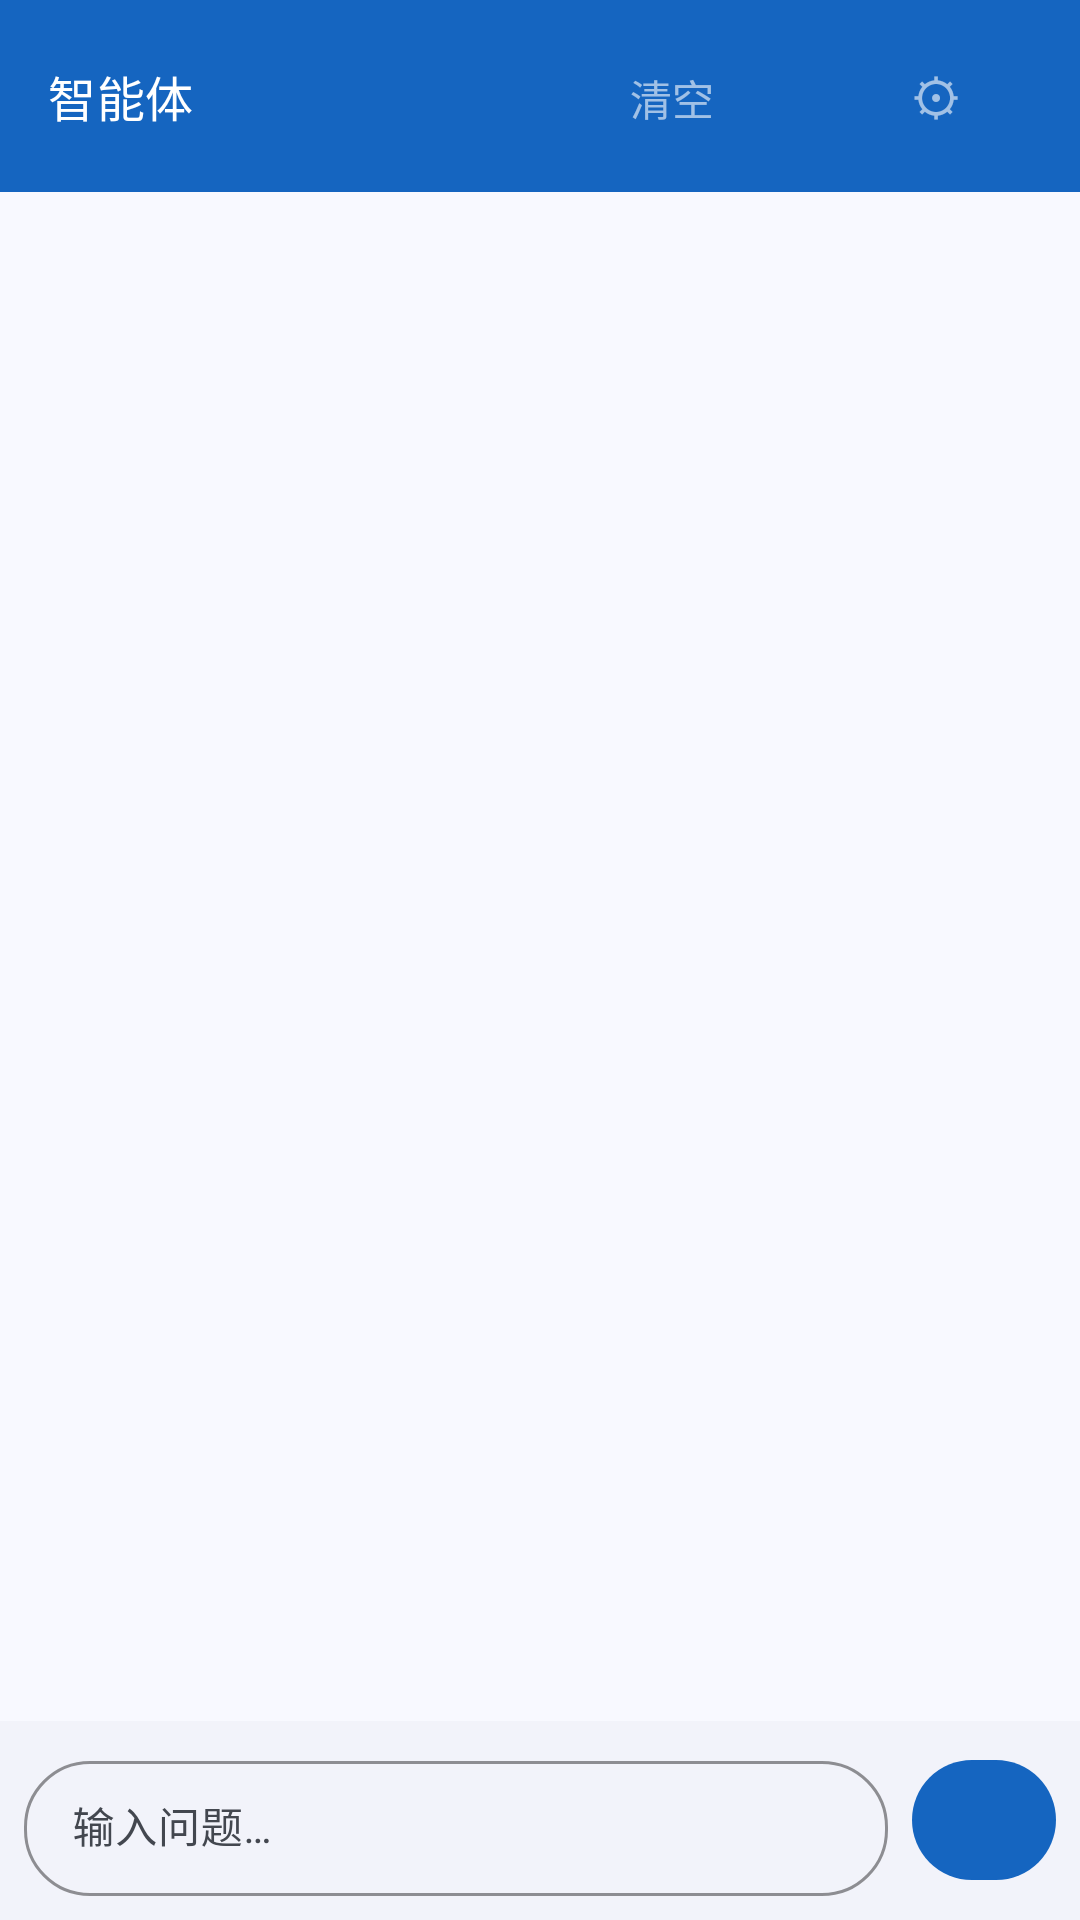

Write the Android layout XML for this screen, with the resource values it uses.
<!-- AndroidManifest.xml: application theme Theme.CellSentinelApp -->
<!-- res/layout/fragment_agent.xml -->
<?xml version="1.0" encoding="utf-8"?>
<LinearLayout xmlns:android="http://schemas.android.com/apk/res/android"
    xmlns:app="http://schemas.android.com/apk/res-auto"
    android:layout_width="match_parent"
    android:layout_height="match_parent"
    android:orientation="vertical"
    android:background="?attr/colorSurface">

    
    <com.google.android.material.appbar.MaterialToolbar
        android:layout_width="match_parent"
        android:layout_height="?attr/actionBarSize"
        android:background="@color/colorPrimary"
        android:theme="@style/ThemeOverlay.AppCompat.Dark.ActionBar"
        app:title="智能体"
        app:titleTextColor="@color/white"
        app:titleTextAppearance="?attr/textAppearanceTitleMedium">

        <LinearLayout
            android:layout_width="wrap_content"
            android:layout_height="wrap_content"
            android:layout_gravity="end"
            android:orientation="horizontal"
            android:paddingEnd="4dp">

            <com.google.android.material.button.MaterialButton
                android:id="@+id/btn_export_pdf"
                style="@style/Widget.Material3.Button.TextButton"
                android:layout_width="wrap_content"
                android:layout_height="wrap_content"
                android:text="导出PDF"
                android:textAllCaps="false"
                android:textColor="@color/colorWhite60"
                android:visibility="gone" />

            <com.google.android.material.button.MaterialButton
                android:id="@+id/btn_agent_clear"
                style="@style/Widget.Material3.Button.TextButton"
                android:layout_width="wrap_content"
                android:layout_height="wrap_content"
                android:text="清空"
                android:textAllCaps="false"
                android:textColor="@color/colorWhite60" />

            <com.google.android.material.button.MaterialButton
                android:id="@+id/btn_agent_settings"
                style="@style/Widget.Material3.Button.TextButton"
                android:layout_width="wrap_content"
                android:layout_height="wrap_content"
                android:text="⚙"
                android:textSize="17sp"
                android:textAllCaps="false"
                android:textColor="@color/colorWhite60" />

        </LinearLayout>
    </com.google.android.material.appbar.MaterialToolbar>

    
    <com.google.android.material.card.MaterialCardView
        android:id="@+id/card_context"
        android:layout_width="match_parent"
        android:layout_height="wrap_content"
        android:layout_margin="10dp"
        android:visibility="gone"
        app:cardCornerRadius="10dp"
        app:cardElevation="0dp"
        app:cardBackgroundColor="@color/colorPrimaryContainer">

        <LinearLayout
            android:layout_width="match_parent"
            android:layout_height="wrap_content"
            android:orientation="horizontal"
            android:paddingHorizontal="14dp"
            android:paddingVertical="10dp"
            android:gravity="center_vertical">

            <TextView
                android:layout_width="wrap_content"
                android:layout_height="wrap_content"
                android:text="📊"
                android:textSize="14sp"
                android:layout_marginEnd="8dp" />

            <TextView
                android:id="@+id/tv_context_summary"
                android:layout_width="0dp"
                android:layout_height="wrap_content"
                android:layout_weight="1"
                android:text="已附加分析数据"
                android:textAppearance="?attr/textAppearanceLabelMedium"
                android:textColor="@color/colorOnPrimaryContainer" />

        </LinearLayout>
    </com.google.android.material.card.MaterialCardView>

    
    <ScrollView
        android:id="@+id/sv_messages"
        android:layout_width="match_parent"
        android:layout_height="0dp"
        android:layout_weight="1"
        android:fillViewport="true"
        android:clipToPadding="false"
        android:paddingVertical="4dp">

        <LinearLayout
            android:id="@+id/ll_messages"
            android:layout_width="match_parent"
            android:layout_height="wrap_content"
            android:orientation="vertical"
            android:paddingHorizontal="8dp"
            android:paddingBottom="8dp" />

    </ScrollView>

    
    <TextView
        android:id="@+id/tv_typing"
        android:layout_width="wrap_content"
        android:layout_height="wrap_content"
        android:layout_marginStart="16dp"
        android:layout_marginBottom="2dp"
        android:text="AI 正在思考…"
        android:textAppearance="?attr/textAppearanceBodySmall"
        android:textColor="@color/colorAccent"
        android:textStyle="italic"
        android:visibility="gone" />

    
    <LinearLayout
        android:layout_width="match_parent"
        android:layout_height="wrap_content"
        android:orientation="horizontal"
        android:padding="8dp"
        android:gravity="center_vertical"
        android:background="@color/colorSurfaceContainerLow">

        <com.google.android.material.textfield.TextInputLayout
            android:layout_width="0dp"
            android:layout_height="wrap_content"
            android:layout_weight="1"
            android:hint="输入问题…"
            style="@style/AppTextInput"
            android:layout_marginEnd="8dp"
            app:boxCornerRadiusBottomEnd="22dp"
            app:boxCornerRadiusBottomStart="22dp"
            app:boxCornerRadiusTopEnd="22dp"
            app:boxCornerRadiusTopStart="22dp">
            <com.google.android.material.textfield.TextInputEditText
                android:id="@+id/et_agent_input"
                android:layout_width="match_parent"
                android:layout_height="wrap_content"
                android:inputType="textMultiLine"
                android:maxLines="4"
                android:textAppearance="?attr/textAppearanceBodyMedium"
                android:imeOptions="actionSend" />
        </com.google.android.material.textfield.TextInputLayout>

        <com.google.android.material.button.MaterialButton
            android:id="@+id/btn_agent_send"
            android:layout_width="48dp"
            android:layout_height="48dp"
            android:text="→"
            android:textAllCaps="false"
            android:textSize="16sp"
            app:backgroundTint="@color/colorPrimary"
            android:textColor="@color/white" />

    </LinearLayout>

</LinearLayout>
<!-- resources referenced by this layout -->
<resources>
  <color name="colorAccent">#00ACC1</color>
  <color name="colorOnPrimaryContainer">#001849</color>
  <color name="colorPrimary">#1565C0</color>
  <color name="colorPrimaryContainer">#D8E4FF</color>
  <color name="colorSurfaceContainerLow">#F2F3FA</color>
  <color name="colorWhite60">#99FFFFFF</color>
  <color name="white">#FFFFFFFF</color>
  <style name="AppTextInput" parent="Widget.Material3.TextInputLayout.OutlinedBox.Dense">
          <item name="hintTextColor">?attr/colorOnSurfaceVariant</item>
          <item name="boxStrokeColor">?attr/colorOutlineVariant</item>
          <item name="boxStrokeErrorColor">?attr/colorError</item>
          <item name="helperTextTextColor">?attr/colorOnSurfaceVariant</item>
          <item name="errorTextColor">?attr/colorError</item>
      </style>
  <color name="textColorPrimary">#DE000000</color>
  <color name="textColorSecondary">#99000000</color>
  <color name="textColorHint">#FF757575</color>
  <style name="AppCardView" parent="Widget.Material3.CardView.Elevated">
          <item name="cardCornerRadius">12dp</item>
          <item name="cardElevation">1dp</item>
          <item name="android:stateListAnimator">@null</item>
      </style>
  <style name="AppEditText" parent="Widget.AppCompat.EditText">
          <item name="android:textColor">@color/textColorPrimary</item>
          <item name="android:textColorHint">@color/textColorHint</item>
      </style>
  <style name="AppChip" parent="Widget.Material3.Chip.Filter">
          <item name="chipBackgroundColor">@color/chip_bg_color</item>
          <item name="android:textColor">@color/chip_text_color</item>
          <item name="chipStrokeColor">?attr/colorOutlineVariant</item>
          <item name="chipStrokeWidth">1dp</item>
      </style>
</resources>
